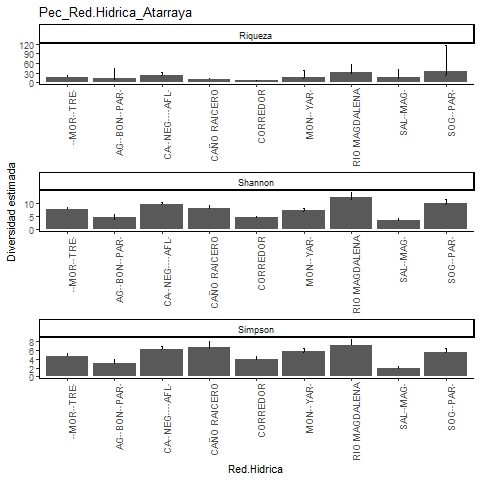

The table this chart was drawn from, first rows:
, Site, Diversity, Observed, Estimator, s.e., LCL, UCL, n, S.obs, SC
1, CORREDOR, Species richness, 6, 6, 0.487, 6, 7.418, 91, 6, 1
2, CORREDOR, Shannon diversity, 4.472, 4.602, 0.302, 4.472, 5.193, 91, 6, 1
3, CORREDOR, Simpson diversity, 3.886, 4.015, 0.368, 3.886, 4.736, 91, 6, 1
4, AGUA BONITA-PAREDES, Species richness, 8, 13.89, 6.982, 8.941, 44.94, 57, 8, 0.9307
5, AGUA BONITA-PAREDES, Shannon diversity, 3.994, 4.511, 0.714, 3.994, 5.91, 57, 8, 0.9307
6, AGUA BONITA-PAREDES, Simpson diversity, 2.956, 3.063, 0.396, 2.956, 3.839, 57, 8, 0.9307
7, SOGAMOSITO-PAREDES, Species richness, 22, 34.46, 17.08, 23.66, 115.5, 306, 22, 0.9837
8, SOGAMOSITO-PAREDES, Shannon diversity, 9.345, 9.857, 0.784, 9.345, 11.39, 306, 22, 0.9837
9, SOGAMOSITO-PAREDES, Simpson diversity, 5.529, 5.612, 0.47, 5.529, 6.533, 306, 22, 0.9837
10, SALADO-MAGDALENA, Species richness, 13, 16.98, 5.262, 13.55, 41.56, 168, 13, 0.9763
11, SALADO-MAGDALENA, Shannon diversity, 3.35, 3.532, 0.415, 3.35, 4.347, 168, 13, 0.9763
12, SALADO-MAGDALENA, Simpson diversity, 1.984, 1.996, 0.191, 1.984, 2.371, 168, 13, 0.9763
13, CAÑO NEGRO Y AFLUENTES, Species richness, 21, 22, 1.869, 21.09, 32.05, 726, 21, 0.9973
14, CAÑO NEGRO Y AFLUENTES, Shannon diversity, 9.438, 9.583, 0.395, 9.438, 10.36, 726, 21, 0.9973
15, CAÑO NEGRO Y AFLUENTES, Simpson diversity, 6.113, 6.156, 0.381, 6.113, 6.903, 726, 21, 0.9973
16, RIO MAGDALENA, Species richness, 26, 32.1, 6.055, 27.2, 56.92, 246, 26, 0.9717
17, RIO MAGDALENA, Shannon diversity, 11.15, 11.96, 1.014, 11.15, 13.94, 246, 26, 0.9717
18, RIO MAGDALENA, Simpson diversity, 7.024, 7.201, 0.61, 7.024, 8.397, 246, 26, 0.9717
19, LA MORENA-TRECE, Species richness, 17, 17.25, 0.728, 17.01, 21.73, 437, 17, 0.9977
20, LA MORENA-TRECE, Shannon diversity, 7.505, 7.653, 0.382, 7.505, 8.401, 437, 17, 0.9977
21, LA MORENA-TRECE, Simpson diversity, 4.675, 4.715, 0.356, 4.675, 5.413, 437, 17, 0.9977
22, CAÑO RAICERO, Species richness, 10, 10, 0.618, 10, 11.85, 77, 10, 1
23, CAÑO RAICERO, Shannon diversity, 7.463, 7.934, 0.649, 7.463, 9.207, 77, 10, 1
24, CAÑO RAICERO, Simpson diversity, 6.131, 6.575, 0.734, 6.131, 8.015, 77, 10, 1
25, MONTECRISTO-YARIRI, Species richness, 12, 14.99, 4.499, 12.35, 37.21, 239, 12, 0.9875
26, MONTECRISTO-YARIRI, Shannon diversity, 7.04, 7.267, 0.414, 7.04, 8.078, 239, 12, 0.9875
27, MONTECRISTO-YARIRI, Simpson diversity, 5.598, 5.709, 0.395, 5.598, 6.483, 239, 12, 0.9875
